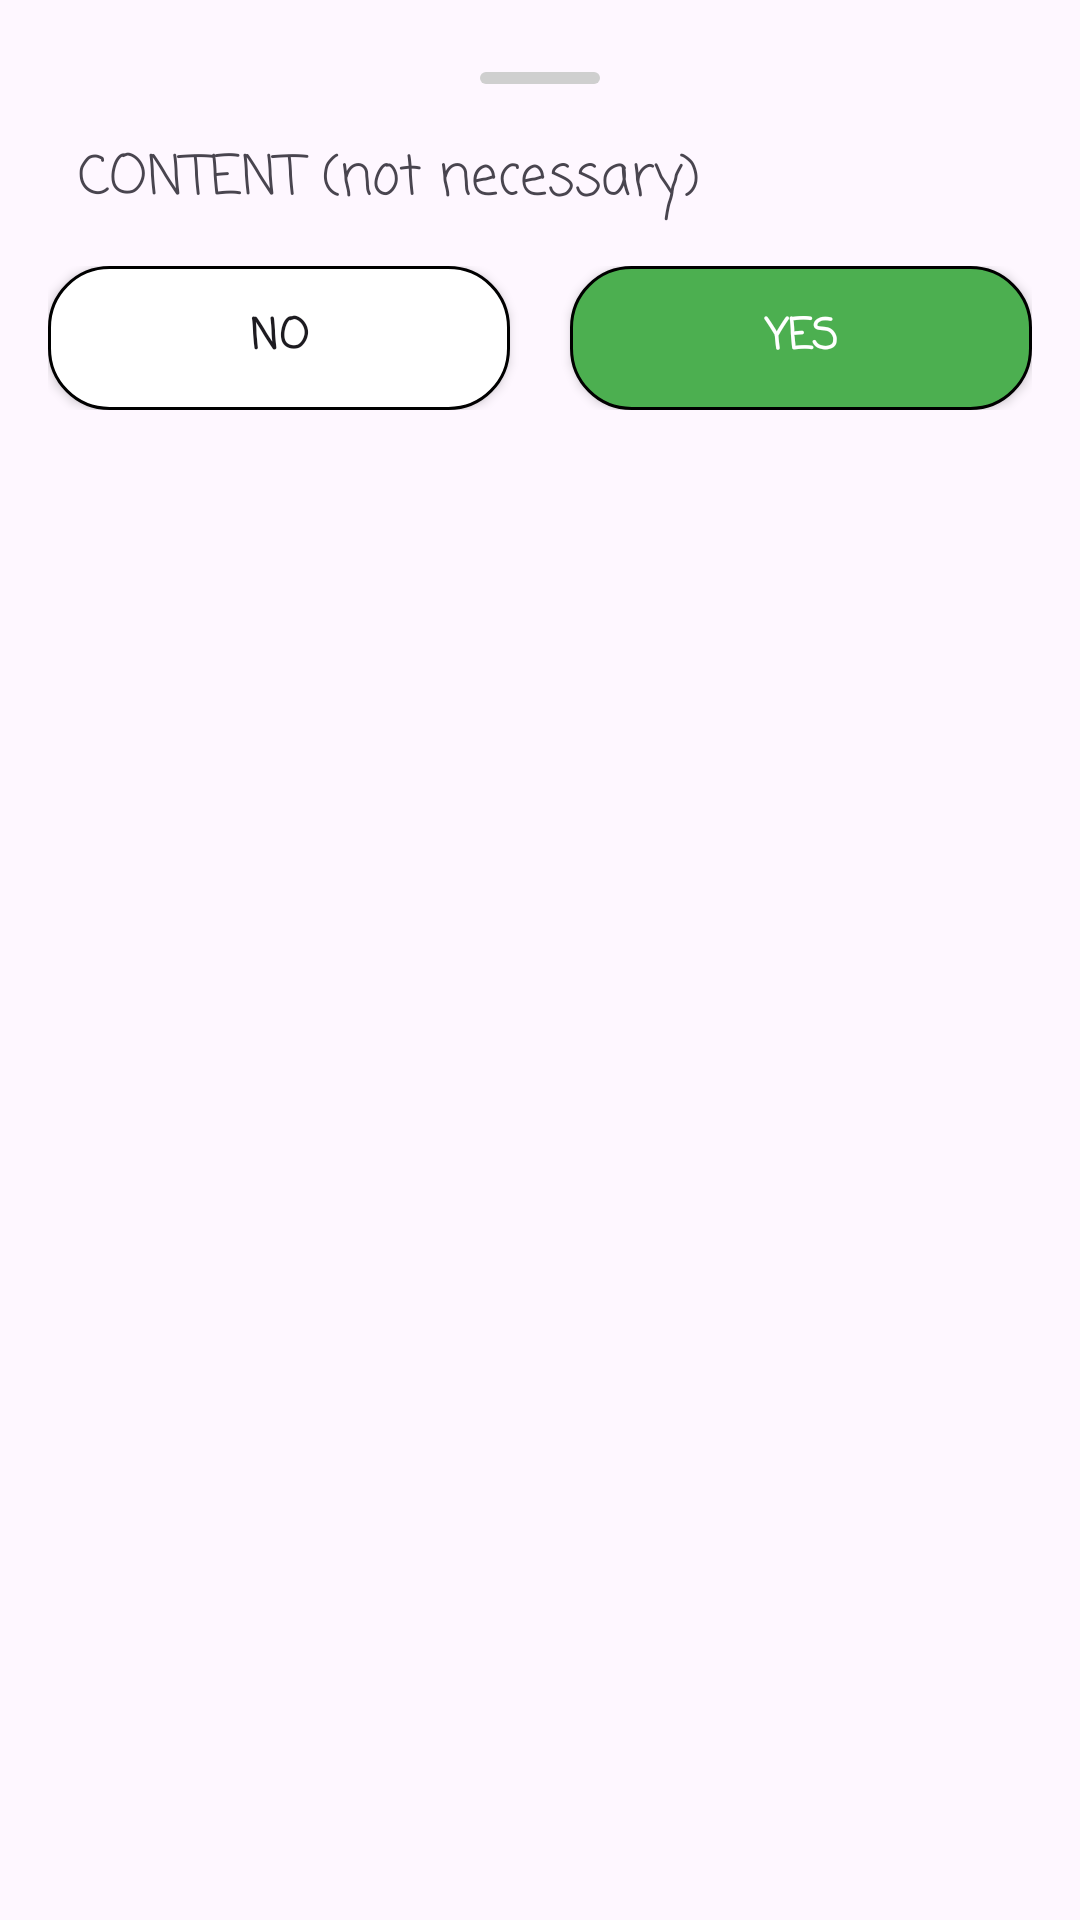

Produce the Android XML layout that renders to this screen, including the resource entries it uses.
<!-- AndroidManifest.xml: application theme Theme.SimplePlanner -->
<!-- res/layout/bottom_sheet_dialog_yes_or_no.xml -->
<?xml version="1.0" encoding="utf-8"?>
<LinearLayout xmlns:android="http://schemas.android.com/apk/res/android"
    android:orientation="vertical"
    android:layout_width="match_parent"
    android:layout_height="wrap_content"
    android:padding="16dp"
    >

    <View
        android:layout_width="40dp"
        android:layout_height="4dp"
        android:background="@drawable/bottom_sheet_dialog_handle"
        android:layout_gravity="center_horizontal"
        android:layout_marginTop="8dp"
        android:layout_marginBottom="8dp"/>

    <TextView
        android:id="@+id/text"
        android:text="@string/content"
        android:textSize="18dp"
        android:paddingTop="10dp"
        android:paddingBottom="15dp"
        android:paddingHorizontal="10dp"
        android:layout_width="match_parent"
        android:layout_height="wrap_content"
        />

    <LinearLayout
        android:orientation="horizontal"
        android:layout_width="match_parent"
        android:layout_height="wrap_content">
        <androidx.appcompat.widget.AppCompatButton
            android:id="@+id/noButton"
            android:text="@string/btnText_no"
            android:textStyle="bold"
            android:background="@drawable/shape_button_no"
            android:layout_width="0dp"
            android:layout_weight="1"
            android:layout_height="wrap_content"/>
        <TextView
            android:layout_width="20dp"
            android:layout_height="wrap_content"/>
        <androidx.appcompat.widget.AppCompatButton
            android:id="@+id/yesButton"
            android:text="@string/btnText_yes"
            android:textStyle="bold"
            android:textColor="@color/white"
            android:background="@drawable/shape_button_yes"
            android:layout_width="0dp"
            android:layout_weight="1"
            android:layout_height="wrap_content"/>
    </LinearLayout>


</LinearLayout>
<!-- resources referenced by this layout -->
<resources>
  <!-- drawable bottom_sheet_dialog_handle (drawable) -->
  <?xml version="1.0" encoding="utf-8"?>
  <shape xmlns:android="http://schemas.android.com/apk/res/android">
      <solid android:color="#CFCFCF"/> 
      <corners android:radius="2dp"/>
  </shape>
  <!-- drawable shape_button_no (drawable) -->
  <?xml version="1.0" encoding="utf-8"?>
  <ripple xmlns:android="http://schemas.android.com/apk/res/android"
      android:color="?android:attr/colorControlHighlight"> 
      <item>
          <shape android:shape="rectangle">
              <solid android:color="@android:color/white"/> 
              <corners android:radius="20dp"/> 
              <stroke android:width="1dp" android:color="#000000"/> 
          </shape>
      </item>
  </ripple>
  <!-- drawable shape_button_yes (drawable) -->
  <?xml version="1.0" encoding="utf-8"?>
  <ripple xmlns:android="http://schemas.android.com/apk/res/android"
      android:color="?android:attr/colorControlHighlight"> 
      <item>
          <shape android:shape="rectangle">
              <solid android:color="#4CAF50"/> 
              <corners android:radius="20dp"/> 
              <stroke android:width="1dp" android:color="#000000"/> 
          </shape>
      </item>
  </ripple>
  <string name="btnText_no">NO</string>
  <string name="btnText_yes">YES</string>
  <string name="content">CONTENT (not necessary)</string>
  <style name="Theme.SimplePlanner" parent="Base.Theme.SimplePlanner" />
  <style name="Base.Theme.SimplePlanner" parent="Theme.Material3.DayNight.NoActionBar">
          
          
          <item name="android:fontFamily">casual</item>
      </style>
  <!-- not gathered from this repository: default colours our renderer supplied (Android Studio template values) -->
  <color name="white">#FFFFFFFF</color>
</resources>
